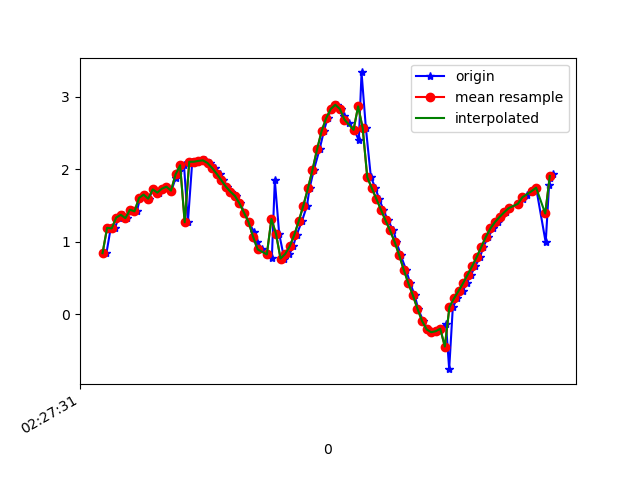

Data behind this chart, as committed beside it:
1617762451637, 458088285673960, 0.84533656, -0.1444052, 9.762405
1617762451656, 458088304904730, 1.195, -0.1719, 9.725
1617762451674, 458088324135500, 1.187, -0.1699, 9.726
1617762451690, 458088343366270, 1.336, -0.2096, 9.706
1617762451708, 458088362597040, 1.374, -0.1987, 9.701
1617762451727, 458088381827810, 1.328, -0.2415, 9.707
1617762451746, 458088401058580, 1.444, -0.2252, 9.69
1617762451770, 458088420289350, 1.422, -0.2372, 9.693
1617762451785, 458088439520120, 1.607, -0.2562, 9.664
1617762451807, 458088458750890, 1.653, -0.2465, 9.657
1617762451823, 458088477981660, 1.596, -0.2645, 9.666
1617762451842, 458088497212430, 1.725, -0.2555, 9.644
1617762451866, 458088516443200, 1.68, -0.268, 9.651
1617762451880, 458088535673970, 1.735, -0.3459, 9.639
1617762451900, 458088554904740, 1.762, -0.3324, 9.634
1617762451922, 458088574135510, 1.708, -0.3366, 9.644
1617762451941, 458088593366280, 1.889, -0.3621, 9.609
1617762451957, 458088612597050, 1.975, -0.5287, 9.584
1617762451977, 458088631827820, 2.057, -0.7564, 9.552
1617762451994, 458088651058590, 1.272, -0.8731, 9.678
1617762452013, 458088670289360, 2.105, -1.347, 9.476
1617762452032, 458088689520130, 2.106, -1.923, 9.376
1617762452054, 458088708750900, 2.118, -2.76, 9.162
1617762452071, 458088727981670, 2.125, -3.628, 8.852
1617762452089, 458088747212440, 2.088, -4.383, 8.513
1617762452113, 458088766443210, 2.021, -5.057, 8.148
1617762452135, 458088785673980, 1.941, -5.73, 7.71
1617762452146, 458088804904750, 1.854, -6.429, 7.161
1617762452166, 458088824135520, 1.764, -7.126, 6.492
1617762452185, 458088843366290, 1.694, -7.836, 5.636
1617762452207, 458088862597060, 1.635, -8.494, 4.607
1617762452223, 458088881827830, 1.532, -8.99, 3.589
1617762452242, 458088901058600, 1.404, -9.302, 2.745
1617762452261, 458088920289370, 1.272, -9.499, 2.048
1617762452284, 458088939520140, 1.137, -9.625, 1.454
1617762452299, 458088958750910, 1.003, -9.704, 0.9341
1617762452318, 458088977981680, 0.8971, -9.748, 0.4594
1617762452344, 458088997212450, 0.8285, -9.765, 0.01226
1617762452362, 458089016443220, 0.784, -9.761, -0.3831
1617762452375, 458089035673990, 1.85, -9.602, -0.6454
1617762452394, 458089054904760, 1.114, -9.702, -0.8157
1617762452416, 458089074135530, 0.7711, -9.726, -0.9264
1617762452439, 458089093366300, 0.8328, -9.712, -1.016
1617762452455, 458089112597070, 0.9386, -9.686, -1.16
1617762452470, 458089131827840, 1.096, -9.644, -1.351
1617762452494, 458089151058610, 1.289, -9.596, -1.518
1617762452516, 458089170289380, 1.502, -9.551, -1.603
1617762452527, 458089189520150, 1.738, -9.518, -1.558
1617762452546, 458089208750920, 1.993, -9.492, -1.403
1617762452571, 458089227981690, 2.276, -9.459, -1.178
1617762452590, 458089247212460, 2.528, -9.438, -0.7608
1617762452606, 458089266443230, 2.706, -9.419, 0.02859
1617762452623, 458089285674000, 2.833, -9.316, 1.109
1617762452646, 458089304904770, 2.891, -9.112, 2.158
1617762452665, 458089324135540, 2.834, -8.904, 2.953
1617762452680, 458089343366310, 2.733, -8.734, 3.507
1617762452699, 458089362597080, 2.642, -8.549, 3.996
1617762452723, 458089381827850, 2.546, -8.281, 4.581
1617762452743, 458089401058620, 2.402, -7.921, 5.247
1617762452755, 458089420289390, 3.337, -6.836, 6.179
1617762452774, 458089439520160, 2.57, -6.857, 6.513
... 42 more rows
